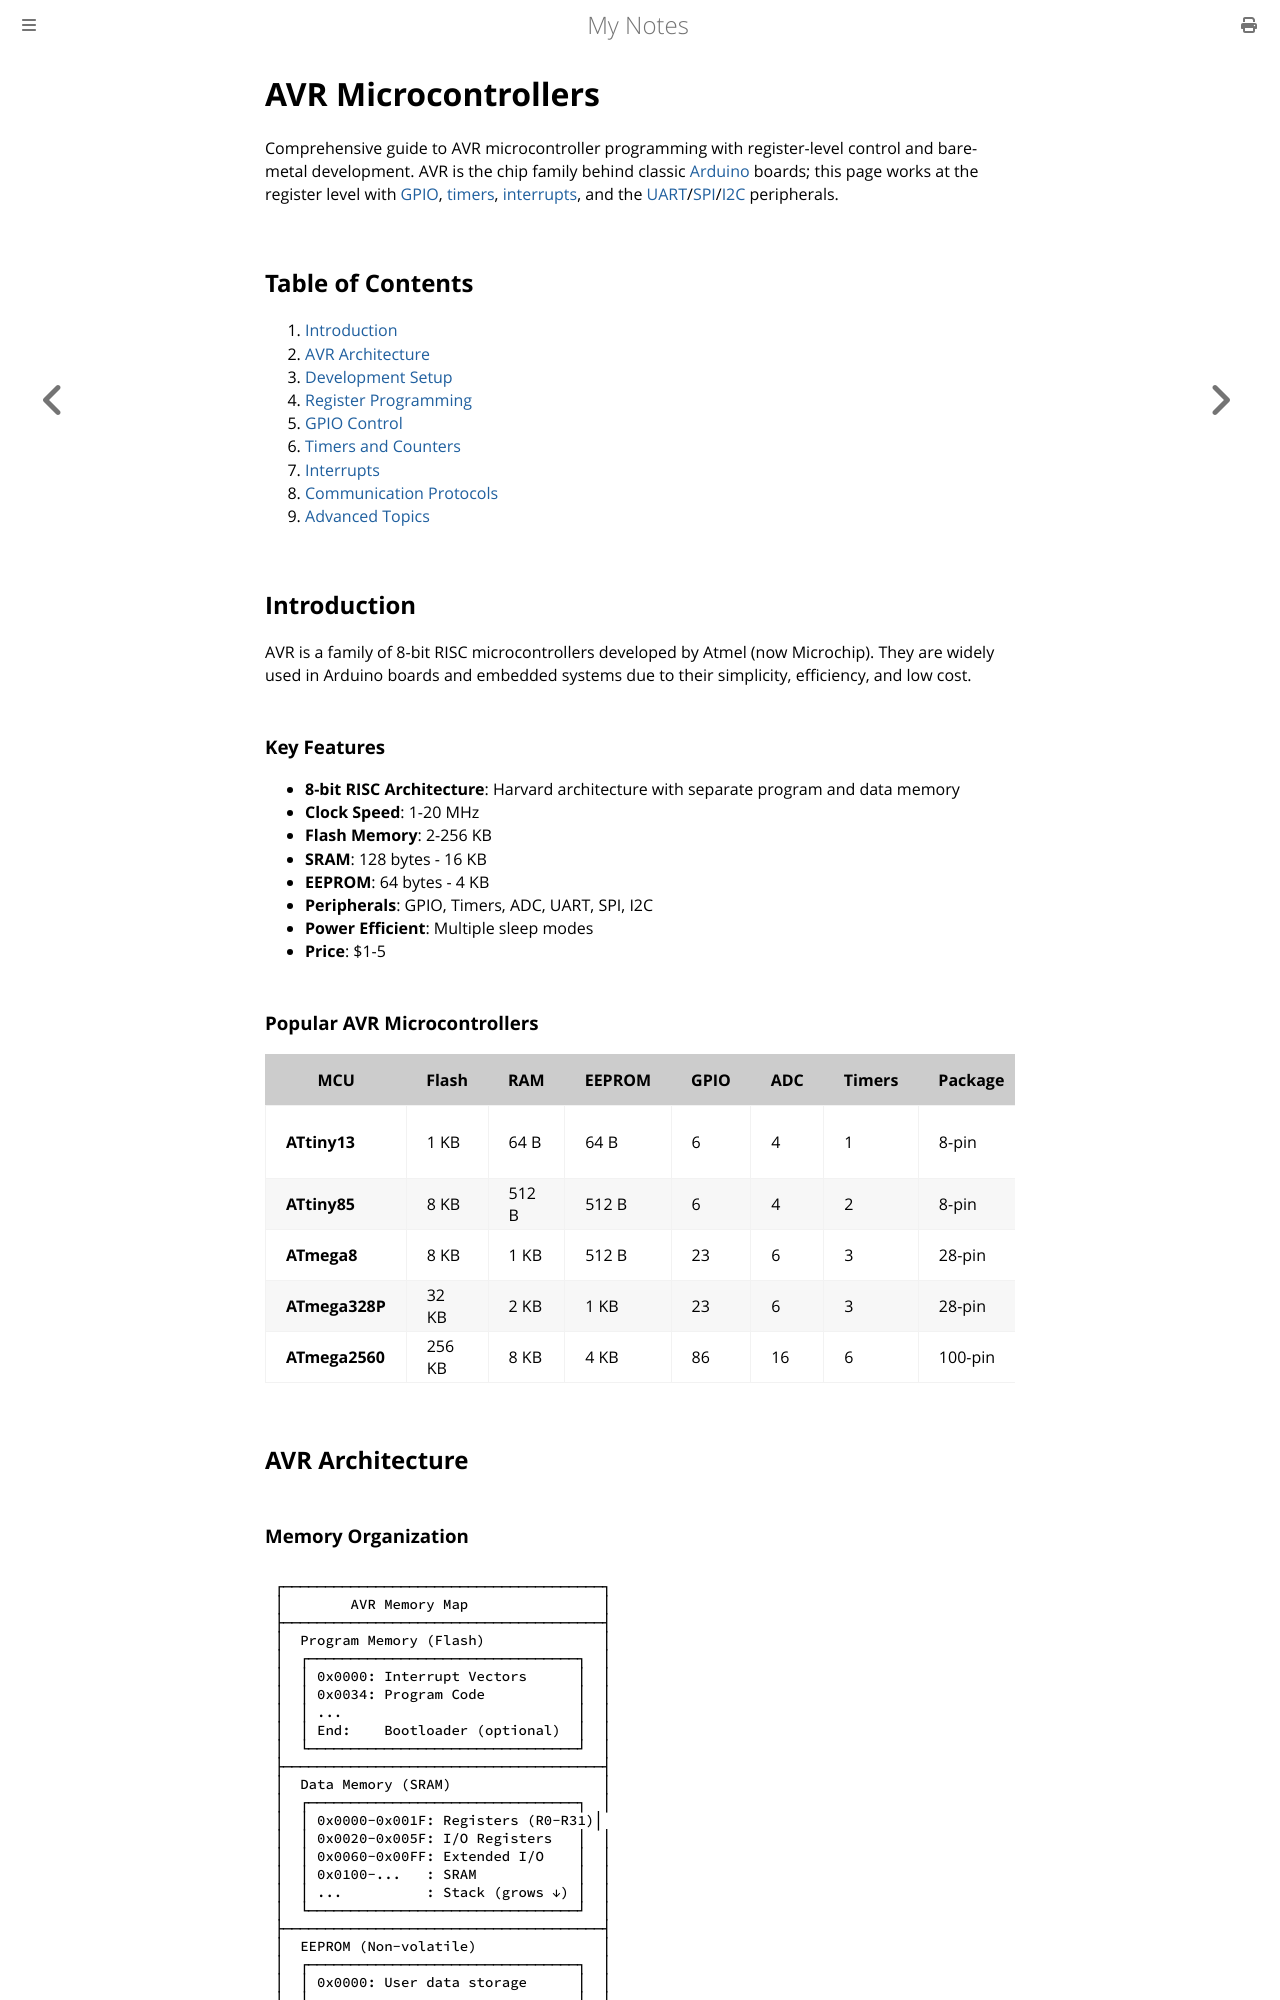

repository: paritystack/notes · page: embedded/avr.html · generator: mdbook

# AVR Microcontrollers

Comprehensive guide to AVR microcontroller programming with register-level control and bare-metal development. AVR is the chip family behind classic [Arduino](arduino.md) boards; this page works at the register level with [GPIO](gpio.md), [timers](timers.md), [interrupts](interrupts.md), and the [UART](uart.md)/[SPI](spi.md)/[I2C](i2c.md) peripherals.

## Table of Contents

1. [Introduction](#introduction)
2. [AVR Architecture](#avr-architecture)
3. [Development Setup](#development-setup)
4. [Register Programming](#register-programming)
5. [GPIO Control](#gpio-control)
6. [Timers and Counters](#timers-and-counters)
7. [Interrupts](#interrupts)
8. [Communication Protocols](#communication-protocols)
9. [Advanced Topics](#advanced-topics)

## Introduction

AVR is a family of 8-bit RISC microcontrollers developed by Atmel (now Microchip). They are widely used in Arduino boards and embedded systems due to their simplicity, efficiency, and low cost.

### Key Features

- **8-bit RISC Architecture**: Harvard architecture with separate program and data memory
- **Clock Speed**: 1-20 MHz
- **Flash Memory**: 2-256 KB
- **SRAM**: 128 bytes - 16 KB
- **EEPROM**: 64 bytes - 4 KB
- **Peripherals**: GPIO, Timers, ADC, UART, SPI, I2C
- **Power Efficient**: Multiple sleep modes
- **Price**: $1-5

### Popular AVR Microcontrollers

| MCU | Flash | RAM | EEPROM | GPIO | ADC | Timers | Package | Use Case |
|-----|-------|-----|--------|------|-----|--------|---------|----------|
| **ATtiny13** | 1 KB | 64 B | 64 B | 6 | 4 | 1 | 8-pin | Ultra-small projects |
| **ATtiny85** | 8 KB | 512 B | 512 B | 6 | 4 | 2 | 8-pin | Small projects |
| **ATmega8** | 8 KB | 1 KB | 512 B | 23 | 6 | 3 | 28-pin | Entry level |
| **ATmega328P** | 32 KB | 2 KB | 1 KB | 23 | 6 | 3 | 28-pin | Arduino Uno |
| **ATmega2560** | 256 KB | 8 KB | 4 KB | 86 | 16 | 6 | 100-pin | Arduino Mega |

## AVR Architecture
